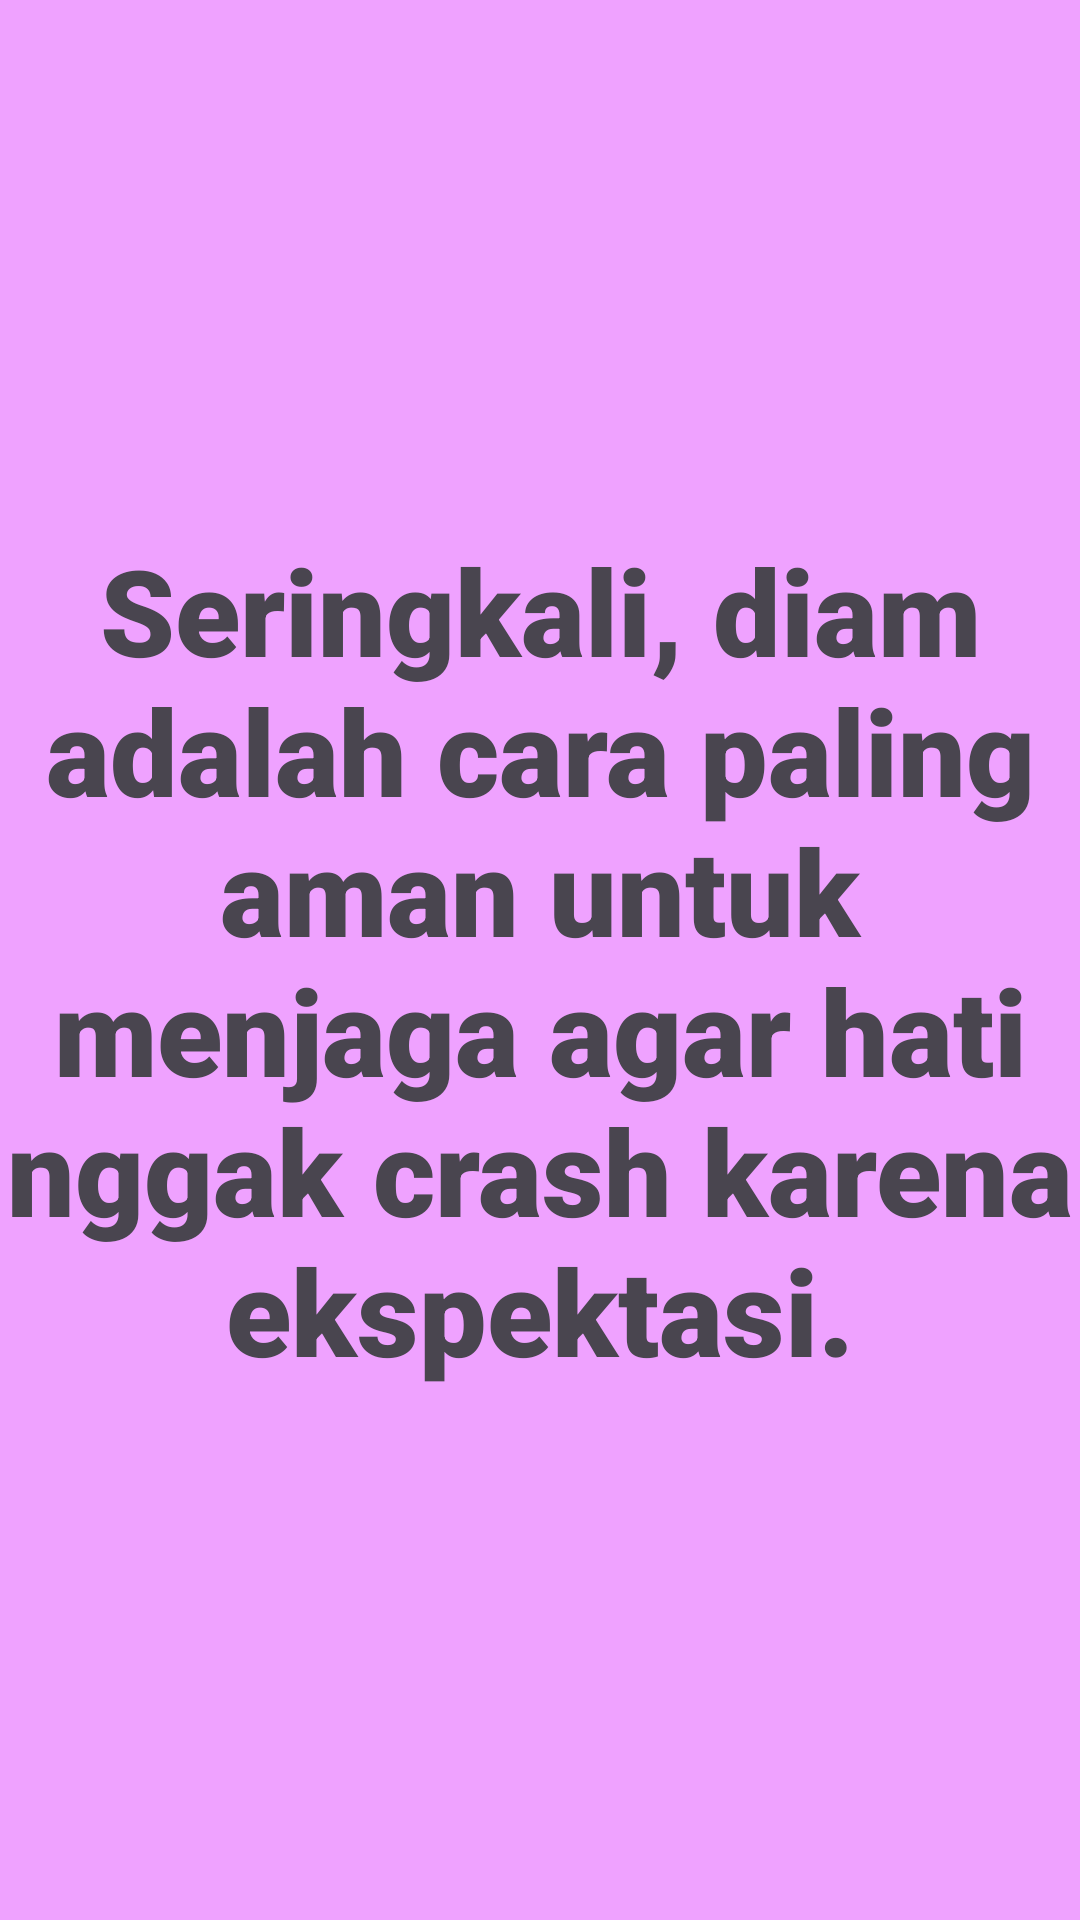

Produce the Android XML layout that renders to this screen, including the resource entries it uses.
<!-- AndroidManifest.xml: application theme Theme.SuciApps -->
<!-- res/layout/fragment_satu.xml -->
<FrameLayout xmlns:android="http://schemas.android.com/apk/res/android"
    android:layout_width="match_parent"
    android:layout_height="match_parent"
    android:background="#EFA2FF">

    <TextView
        android:layout_width="match_parent"
        android:layout_height="match_parent"
        android:text="Seringkali, diam adalah cara paling aman untuk menjaga agar hati nggak crash karena ekspektasi."
        android:textSize="40sp"
        android:gravity="center"
        android:fontFamily="sans-serif-black" />
</FrameLayout>
<!-- resources referenced by this layout -->
<resources>
  <style name="Theme.SuciApps" parent="Base.Theme.SuciApps" />
  <style name="Base.Theme.SuciApps" parent="Theme.Material3.DayNight.NoActionBar">
  
  
  
      </style>
</resources>
